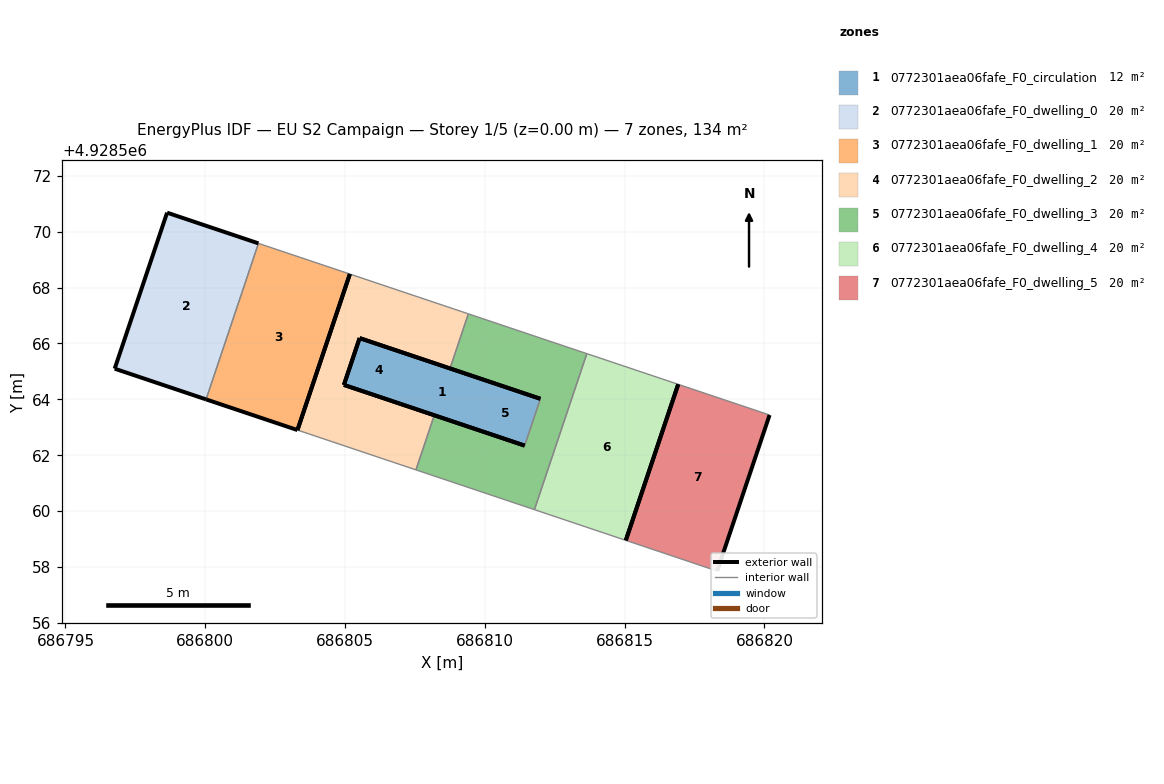
=== STOREY PLAN SPEC (per zone: floor XY polygon, exterior-wall plan segments, windows/doors) ===
zone 1: 0772301aea06fafe_F0_circulation  (12.0 m²)
  floor: (686811.42, 4928562.35) (686811.99, 4928564.02) (686805.52, 4928566.19) (686804.96, 4928564.52)
  exterior wall: (686805.52, 4928566.19) – (686811.99, 4928564.02)  [6.8 m]
  exterior wall: (686811.42, 4928562.35) – (686804.96, 4928564.52)  [6.8 m]
  exterior wall: (686804.96, 4928564.52) – (686805.52, 4928566.19)  [1.8 m]
  interior walls: 1
zone 2: 0772301aea06fafe_F0_dwelling_0  (20.3 m²)
  floor: (686800.03, 4928564.00) (686801.90, 4928569.58) (686798.64, 4928570.68) (686796.76, 4928565.10)
  exterior wall: (686800.03, 4928564.00) – (686796.76, 4928565.10)  [3.4 m]
  exterior wall: (686796.76, 4928565.10) – (686798.64, 4928570.68)  [5.9 m]
  exterior wall: (686798.64, 4928570.68) – (686801.90, 4928569.58)  [3.4 m]
  interior walls: 1
zone 3: 0772301aea06fafe_F0_dwelling_1  (20.3 m²)
  floor: (686803.30, 4928562.90) (686805.17, 4928568.48) (686801.90, 4928569.58) (686800.03, 4928564.00)
  exterior wall: (686803.30, 4928562.90) – (686800.03, 4928564.00)  [3.4 m]
  exterior wall: (686805.17, 4928568.48) – (686803.30, 4928562.90)  [5.9 m]
  interior walls: 2
zone 4: 0772301aea06fafe_F0_dwelling_2  (20.3 m²)
  floor: (686807.54, 4928561.48) (686808.19, 4928563.43) (686804.96, 4928564.52) (686805.52, 4928566.19) (686808.75, 4928565.11) (686809.41, 4928567.06) (686805.17, 4928568.48) (686803.30, 4928562.90)
  exterior wall: (686808.75, 4928565.11) – (686805.52, 4928566.19)  [3.4 m]
  exterior wall: (686804.96, 4928564.52) – (686808.19, 4928563.43)  [3.4 m]
  exterior wall: (686803.30, 4928562.90) – (686805.17, 4928568.48)  [5.9 m]
  exterior wall: (686805.52, 4928566.19) – (686804.96, 4928564.52)  [1.8 m]
  interior walls: 4
zone 5: 0772301aea06fafe_F0_dwelling_3  (20.3 m²)
  floor: (686811.77, 4928560.05) (686813.65, 4928565.63) (686809.41, 4928567.06) (686808.75, 4928565.11) (686811.99, 4928564.02) (686811.42, 4928562.35) (686808.19, 4928563.43) (686807.54, 4928561.48)
  exterior wall: (686808.19, 4928563.43) – (686811.42, 4928562.35)  [3.4 m]
  exterior wall: (686811.99, 4928564.02) – (686808.75, 4928565.11)  [3.4 m]
  interior walls: 6
zone 6: 0772301aea06fafe_F0_dwelling_4  (20.3 m²)
  floor: (686815.04, 4928558.96) (686816.92, 4928564.54) (686813.65, 4928565.63) (686811.77, 4928560.05)
  exterior wall: (686816.92, 4928564.54) – (686815.04, 4928558.96)  [5.9 m]
  interior walls: 3
zone 7: 0772301aea06fafe_F0_dwelling_5  (20.3 m²)
  floor: (686818.31, 4928557.86) (686820.18, 4928563.44) (686816.92, 4928564.54) (686815.04, 4928558.96)
  exterior wall: (686820.18, 4928563.44) – (686818.31, 4928557.86)  [5.9 m]
  exterior wall: (686815.04, 4928558.96) – (686816.92, 4928564.54)  [5.9 m]
  interior walls: 2

=== DERIVED (storey summary) ===
Building: EU S2 Campaign
Storey: 1 of 5  (floor level z = 0.00 m)
Storey gross floor area: 133.8 m²
Zones on this storey: 7
  - 0772301aea06fafe_F0_circulation: floor 12.0 m²; exterior wall 15.4 m (46.2 m²); WWR 0.0%
  - 0772301aea06fafe_F0_dwelling_0: floor 20.3 m²; exterior wall 12.8 m (38.3 m²); WWR 0.0%
  - 0772301aea06fafe_F0_dwelling_1: floor 20.3 m²; exterior wall 9.3 m (28.0 m²); WWR 0.0%
  - 0772301aea06fafe_F0_dwelling_2: floor 20.3 m²; exterior wall 14.5 m (43.4 m²); WWR 0.0%
  - 0772301aea06fafe_F0_dwelling_3: floor 20.3 m²; exterior wall 6.8 m (20.5 m²); WWR 0.0%
  - 0772301aea06fafe_F0_dwelling_4: floor 20.3 m²; exterior wall 5.9 m (17.7 m²); WWR 0.0%
  - 0772301aea06fafe_F0_dwelling_5: floor 20.3 m²; exterior wall 11.8 m (35.3 m²); WWR 0.0%
Zone adjacency (shared interzone walls):
  - 0772301aea06fafe_F0_circulation ↔ 0772301aea06fafe_F0_dwelling_3
  - 0772301aea06fafe_F0_dwelling_0 ↔ 0772301aea06fafe_F0_dwelling_1
  - 0772301aea06fafe_F0_dwelling_2 ↔ 0772301aea06fafe_F0_dwelling_3
  - 0772301aea06fafe_F0_dwelling_3 ↔ 0772301aea06fafe_F0_dwelling_4